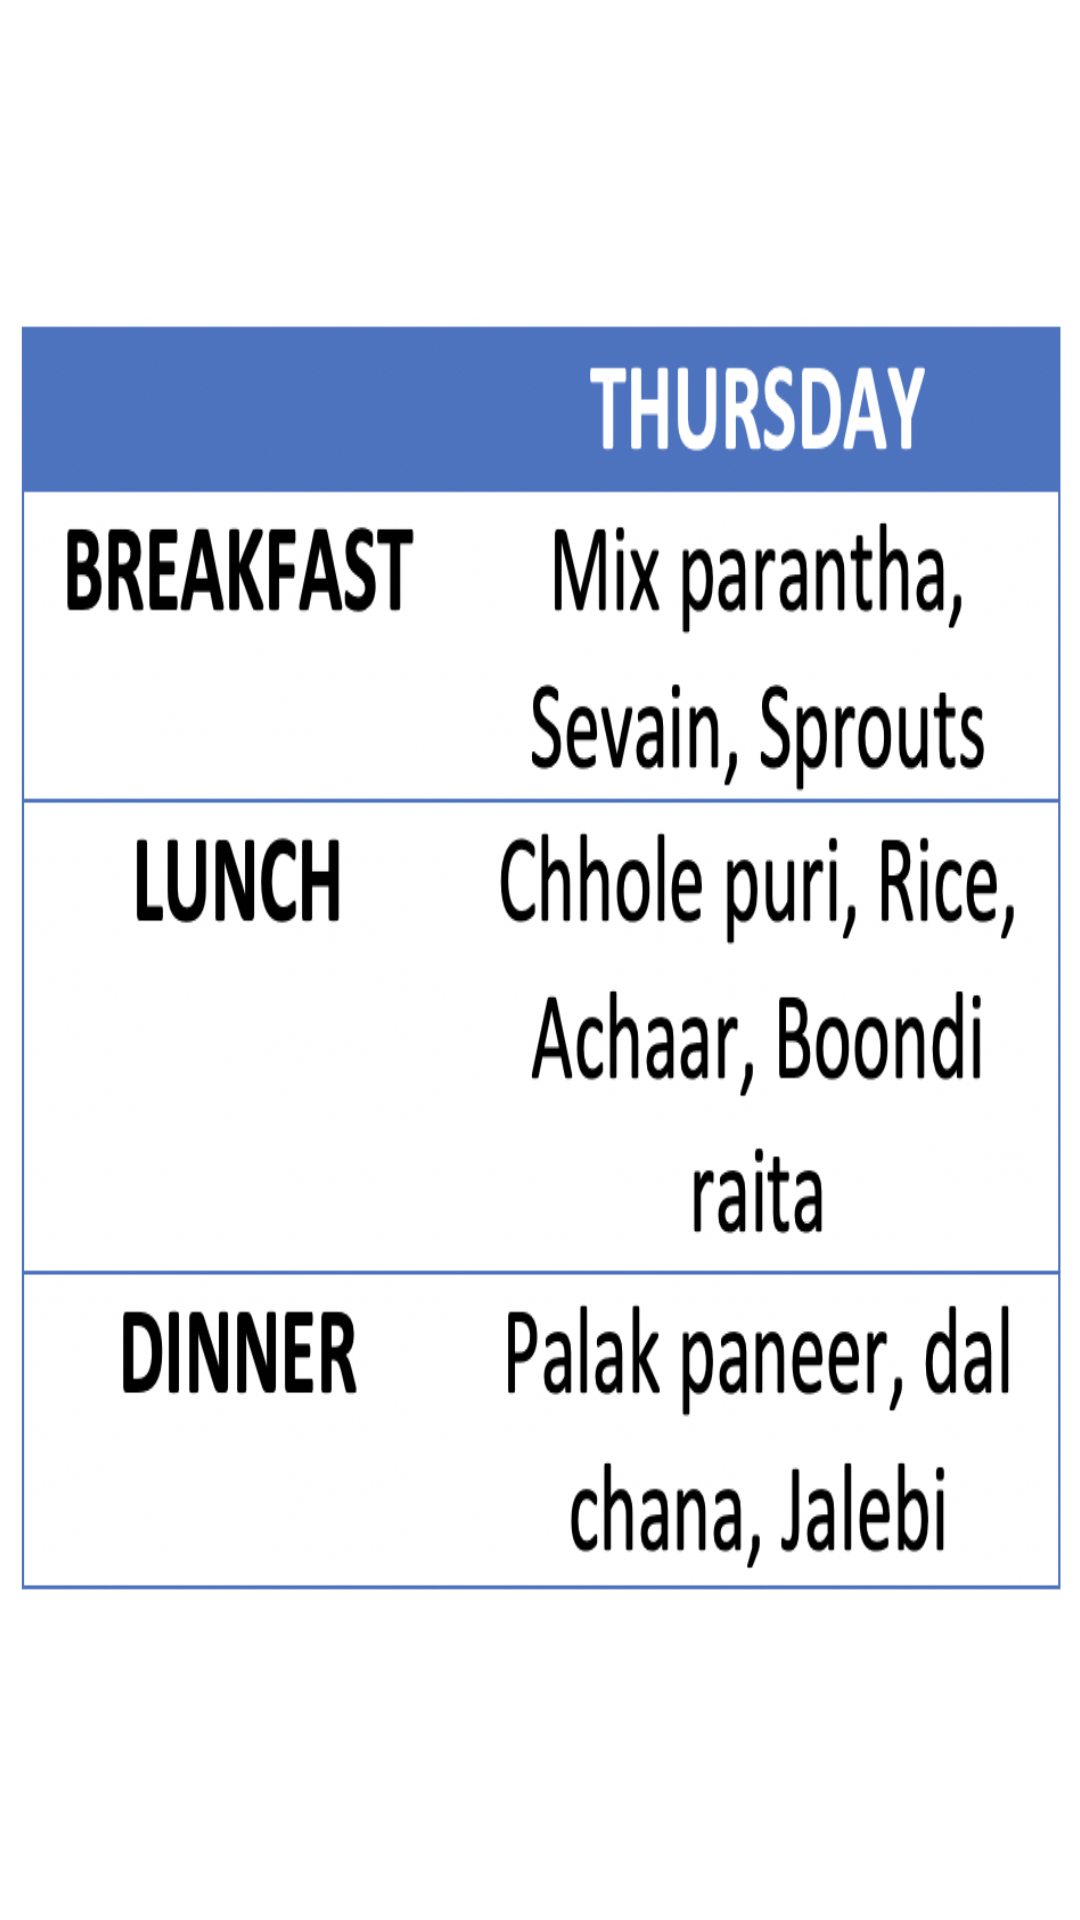

Android layout source for this screen:
<!-- AndroidManifest.xml: application theme AppTheme -->
<!-- res/layout/activity_thursday.xml -->
<?xml version="1.0" encoding="utf-8"?>
<RelativeLayout xmlns:android="http://schemas.android.com/apk/res/android"
    xmlns:app="http://schemas.android.com/apk/res-auto"
    xmlns:tools="http://schemas.android.com/tools"
    android:layout_width="match_parent"
    android:layout_height="match_parent"
    tools:context=".thursday"
    android:background="#FFFFFF"    >
    <ImageView
        android:layout_width="350dp"
        android:layout_height="430dp"
        android:background="@drawable/thursday"
        android:scaleType="fitCenter"
        android:layout_centerVertical="true"
        android:layout_centerHorizontal="true"/>
</RelativeLayout>
<!-- resources referenced by this layout -->
<resources>
  <!-- drawable thursday: png bitmap (drawable, 244233 bytes) -->
  <style name="AppTheme" parent="Theme.AppCompat.Light.DarkActionBar">
          
          <item name="colorPrimary">#303F9F</item>
          <item name="colorPrimaryDark">#303F9F</item>
          <item name="colorAccent">#303F9F</item>
      </style>
</resources>
